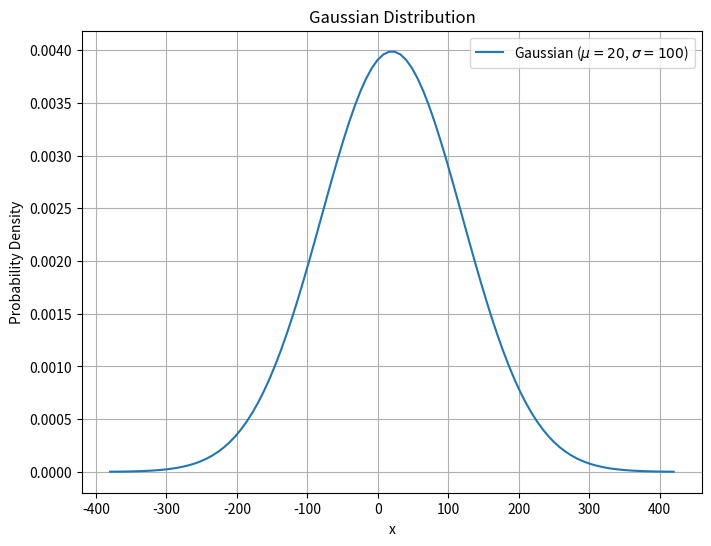

Write Python code to recreate this figure.
import numpy as np
import matplotlib.pyplot as plt

# 定义高斯分布的参数
mu = 20   # 均值
sigma = 100 # 标准差
# 生成数据
x = np.linspace(mu - 4*sigma, mu + 4*sigma, 100)
y = (1 / (sigma * np.sqrt(2 * np.pi))) * np.exp(-0.5 * ((x - mu) / sigma) ** 2)

# 绘制高斯分布曲线
plt.figure(figsize=(8, 6))
plt.plot(x, y, label=rf'Gaussian ($\mu={mu}$, $\sigma={sigma}$)')
plt.title('Gaussian Distribution')
plt.xlabel('x')
plt.ylabel('Probability Density')
plt.legend()
plt.grid(True)
plt.show()